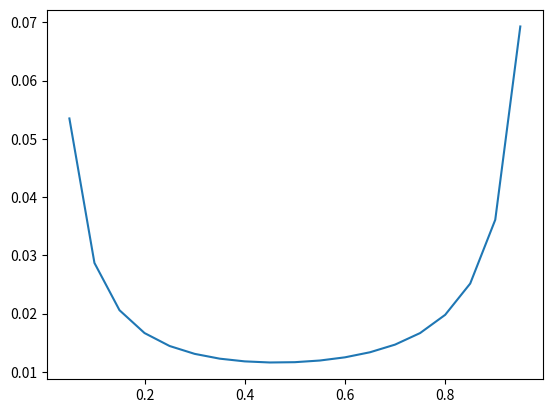

Generate this figure with matplotlib:
import numpy as np
import matplotlib.pyplot as plt

def chi(x):
    return 1/2 * ((1/(200 * x)) + 1 / (150 * (1 - x)))

x = np.linspace(0, 1, 21)
y = np.zeros(21)

for i in range(len(x)):
    print("x: ", x[i])
    print("chi: ",chi(x[i]))
    y[i] = chi(x[i])

plt.plot(x, y)
plt.show()